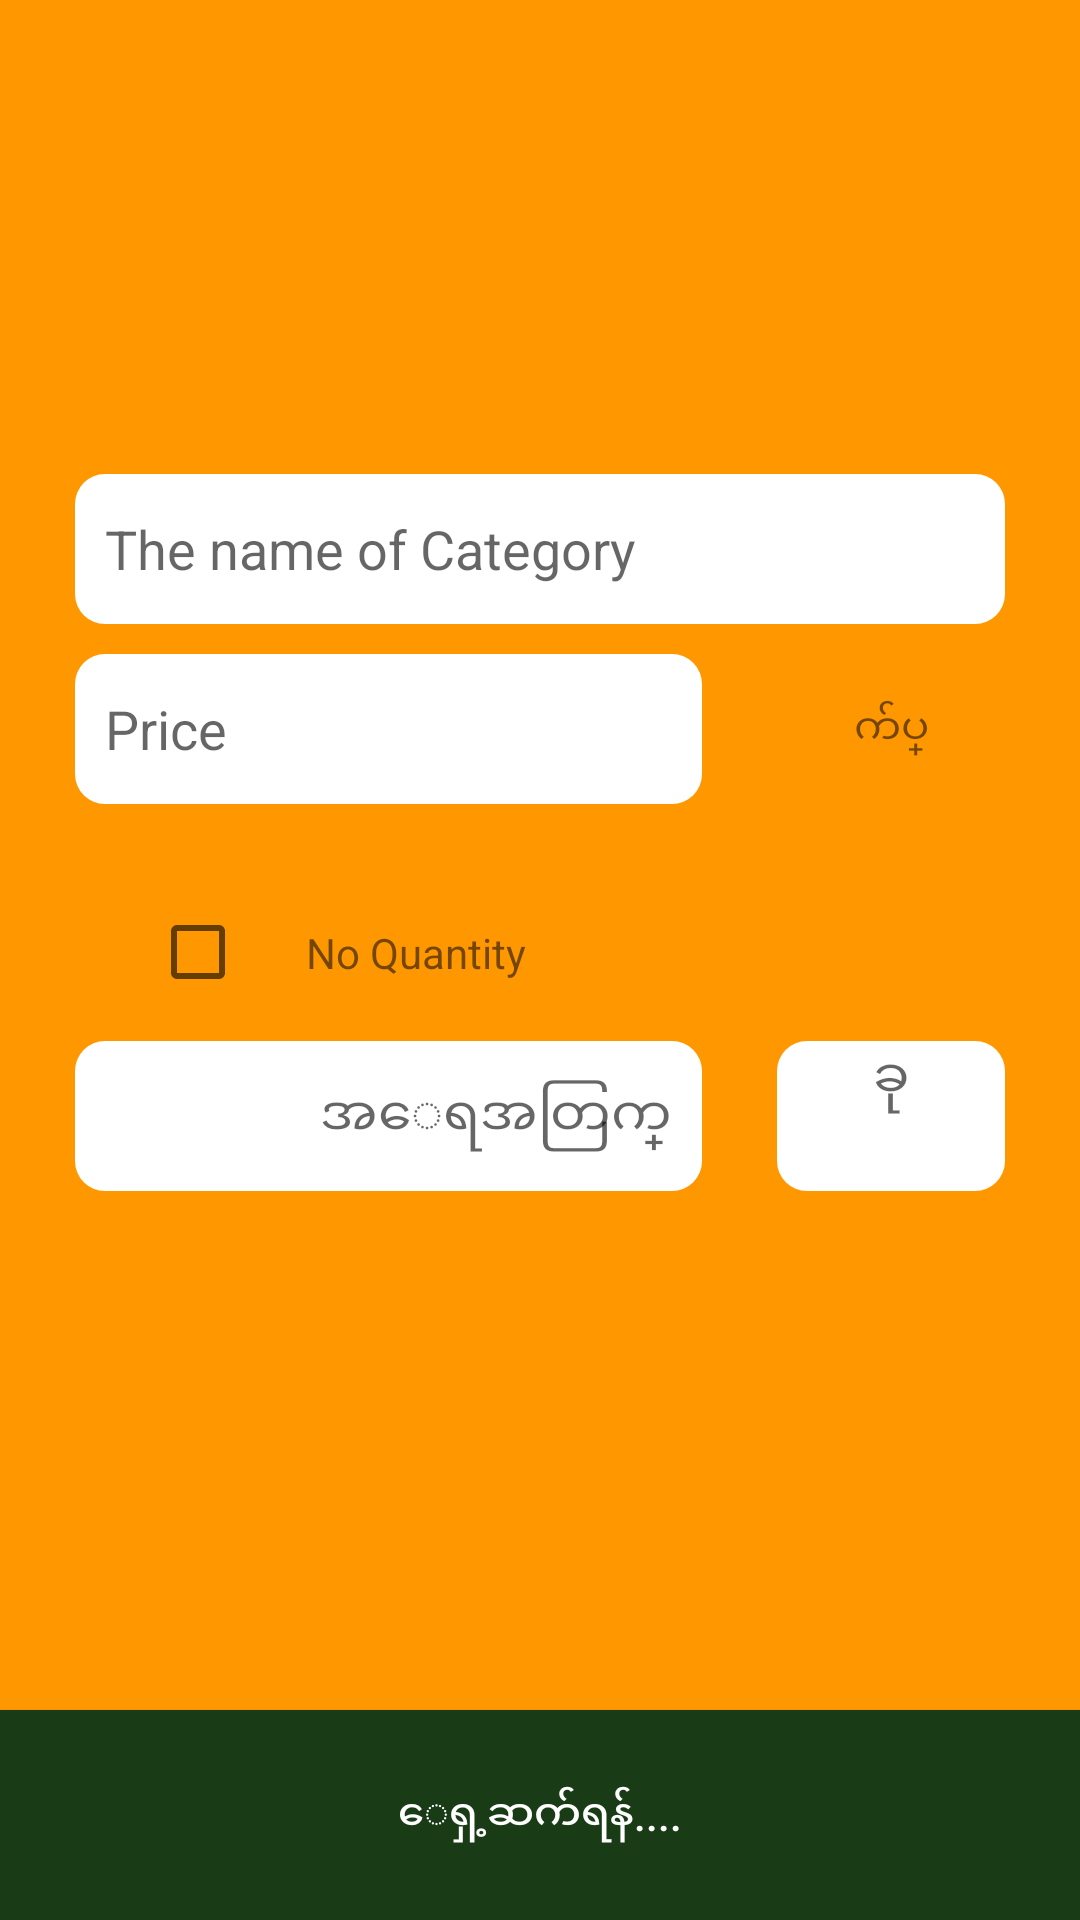

Reconstruct the res/layout file that produces this screen, plus the resources it refers to.
<!-- AndroidManifest.xml: application theme AppTheme -->
<!-- res/layout/activity_price_quantity_for_category.xml -->
<?xml version="1.0" encoding="utf-8"?>
<androidx.constraintlayout.widget.ConstraintLayout xmlns:android="http://schemas.android.com/apk/res/android"
    android:layout_width="match_parent"
    android:layout_height="match_parent"
    android:background="@color/colorSplashScreenBg"
    xmlns:app="http://schemas.android.com/apk/res-auto">

    <androidx.constraintlayout.widget.Guideline
        android:id="@+id/gl_horizontal_65"
        android:layout_width="match_parent"
        android:layout_height="wrap_content"
        android:orientation="vertical"
        app:layout_constraintGuide_percent="0.65"/>

    <ImageView
        android:id="@+id/iv_category_logo"
        android:layout_width="@dimen/logo_width"
        android:layout_height="@dimen/logo_height"
        android:src="@drawable/logo"
        app:layout_constraintTop_toTopOf="parent"
        app:layout_constraintStart_toStartOf="parent"
        app:layout_constraintEnd_toEndOf="parent"
        android:layout_marginTop="@dimen/label_margin_top_bottom"/>

    <EditText
        android:id="@+id/et_category_name"
        android:layout_width="match_parent"
        android:layout_height="@dimen/et_height"
        android:background="@drawable/et_background"
        android:hint="@string/the_name_of_category"
        app:layout_constraintStart_toStartOf="parent"
        app:layout_constraintEnd_toEndOf="parent"
        app:layout_constraintTop_toBottomOf="@id/iv_category_logo"
        android:layout_marginStart="@dimen/et_margin_start_end"
        android:layout_marginEnd="@dimen/et_margin_start_end"
        android:paddingStart="@dimen/et_padding_start_end"
        android:paddingEnd="@dimen/et_padding_start_end"/>

    <EditText
        android:id="@+id/et_category_price"
        android:layout_width="0dp"
        android:layout_height="@dimen/et_height"
        android:background="@drawable/et_background"
        android:hint="@string/category_price"
        app:layout_constraintStart_toStartOf="@id/et_category_name"
        app:layout_constraintEnd_toStartOf="@id/gl_horizontal_65"
        app:layout_constraintTop_toBottomOf="@id/et_category_name"
        android:layout_marginTop="@dimen/value_margin_top_bottom"
        android:paddingStart="@dimen/et_padding_start_end"
        android:paddingEnd="@dimen/et_padding_start_end"/>

    <TextView
        android:id="@+id/tv_unit"
        android:layout_width="wrap_content"
        android:layout_height="wrap_content"
        android:text="@string/kyat"
        android:textColor="@color/text_black"
        app:layout_constraintStart_toEndOf="@id/gl_horizontal_65"
        app:layout_constraintEnd_toEndOf="parent"
        app:layout_constraintTop_toTopOf="@id/et_category_price"
        app:layout_constraintBottom_toBottomOf="@+id/et_category_price"/>

    <CheckBox
        android:id="@+id/cb_quantity"
        android:layout_width="wrap_content"
        android:layout_height="wrap_content"
        android:textColor="@color/text_black"
        app:layout_constraintTop_toBottomOf="@id/et_category_price"
        app:layout_constraintStart_toStartOf="@id/et_category_name"
        android:layout_marginTop="@dimen/checkBox__margin_top_bottom"
        android:padding="@dimen/et_padding_start_end"
        android:layout_marginLeft="@dimen/et_margin_start_end"/>

    <TextView
        android:id="@+id/tv_no_quantity"
        android:layout_width="wrap_content"
        android:layout_height="wrap_content"
        android:text="@string/no_quantity"
        app:layout_constraintStart_toEndOf="@id/cb_quantity"
        app:layout_constraintTop_toTopOf="@id/cb_quantity"
        app:layout_constraintBottom_toBottomOf="@id/cb_quantity"/>

    <EditText
        android:id="@+id/et_category_quantity"
        android:layout_width="0dp"
        android:layout_height="@dimen/et_height"
        android:background="@drawable/et_background"
        android:hint="@string/category_quantity"
        android:textAlignment="textEnd"
        app:layout_constraintStart_toStartOf="@id/et_category_name"
        app:layout_constraintEnd_toStartOf="@id/gl_horizontal_65"
        app:layout_constraintTop_toBottomOf="@id/cb_quantity"
        android:layout_marginTop="@dimen/value_margin_top_bottom"
        android:paddingStart="@dimen/et_padding_start_end"
        android:paddingEnd="@dimen/et_padding_start_end"/>

    <EditText
        android:id="@+id/et_unit"
        android:layout_width="0dp"
        android:layout_height="@dimen/et_height"
        android:background="@drawable/et_background"
        android:hint="@string/category_unit"
        android:gravity="center_horizontal"
        app:layout_constraintStart_toEndOf="@id/et_category_quantity"
        app:layout_constraintEnd_toEndOf="@id/et_category_name"
        app:layout_constraintTop_toTopOf="@id/et_category_quantity"
        android:layout_marginLeft="@dimen/et_margin_start_end"/>

    <Button
        android:id="@+id/btn_continue_category"
        android:layout_width="match_parent"
        android:layout_height="@dimen/btn_height"
        android:text="@string/continue_category"
        android:textColor="@color/colorWhite"
        android:background="@color/btn_background"
        app:layout_constraintBottom_toBottomOf="parent"/>

</androidx.constraintlayout.widget.ConstraintLayout>
<!-- resources referenced by this layout -->
<resources>
  <color name="btn_background">#193B16</color>
  <color name="colorSplashScreenBg">#FF9800</color>
  <color name="colorWhite">#ffffff</color>
  <dimen name="btn_height">70dp</dimen>
  <dimen name="checkBox__margin_top_bottom">30dp</dimen>
  <dimen name="et_height">50dp</dimen>
  <dimen name="et_margin_start_end">25dp</dimen>
  <dimen name="et_padding_start_end">10dp</dimen>
  <dimen name="label_margin_top_bottom">8dp</dimen>
  <dimen name="logo_height">150dp</dimen>
  <dimen name="logo_width">150dp</dimen>
  <dimen name="value_margin_top_bottom">10dp</dimen>
  <!-- drawable et_background (drawable) -->
  <?xml version="1.0" encoding="utf-8"?>
  <shape xmlns:android="http://schemas.android.com/apk/res/android"
      android:shape="rectangle">
  
      <corners android:radius="@dimen/et_corner_radius"/>
      <stroke android:color="@color/colorBlack"/>
      <solid android:color="@color/colorWhite"/>
  </shape>
  <string name="category_price">Price</string>
  <string name="category_quantity">အ‌ေရအတြက္</string>
  <string name="category_unit">ခု</string>
  <string name="continue_category">‌ေရှ့ဆက်ရန်....</string>
  <string name="kyat">က်ပ္</string>
  <string name="no_quantity">No Quantity</string>
  <string name="the_name_of_category">The name of Category</string>
  <style name="AppTheme" parent="Theme.AppCompat.Light.DarkActionBar">
          
          <item name="colorPrimary">@color/colorPrimary</item>
          <item name="colorPrimaryDark">@color/colorPrimaryDark</item>
          <item name="colorAccent">@color/colorAccent</item>
      </style>
  <dimen name="et_corner_radius">10dp</dimen>
  <color name="colorBlack">#000000</color>
  <color name="colorPrimary">#6200EE</color>
  <color name="colorPrimaryDark">#3700B3</color>
  <color name="colorAccent">#03DAC5</color>
</resources>
